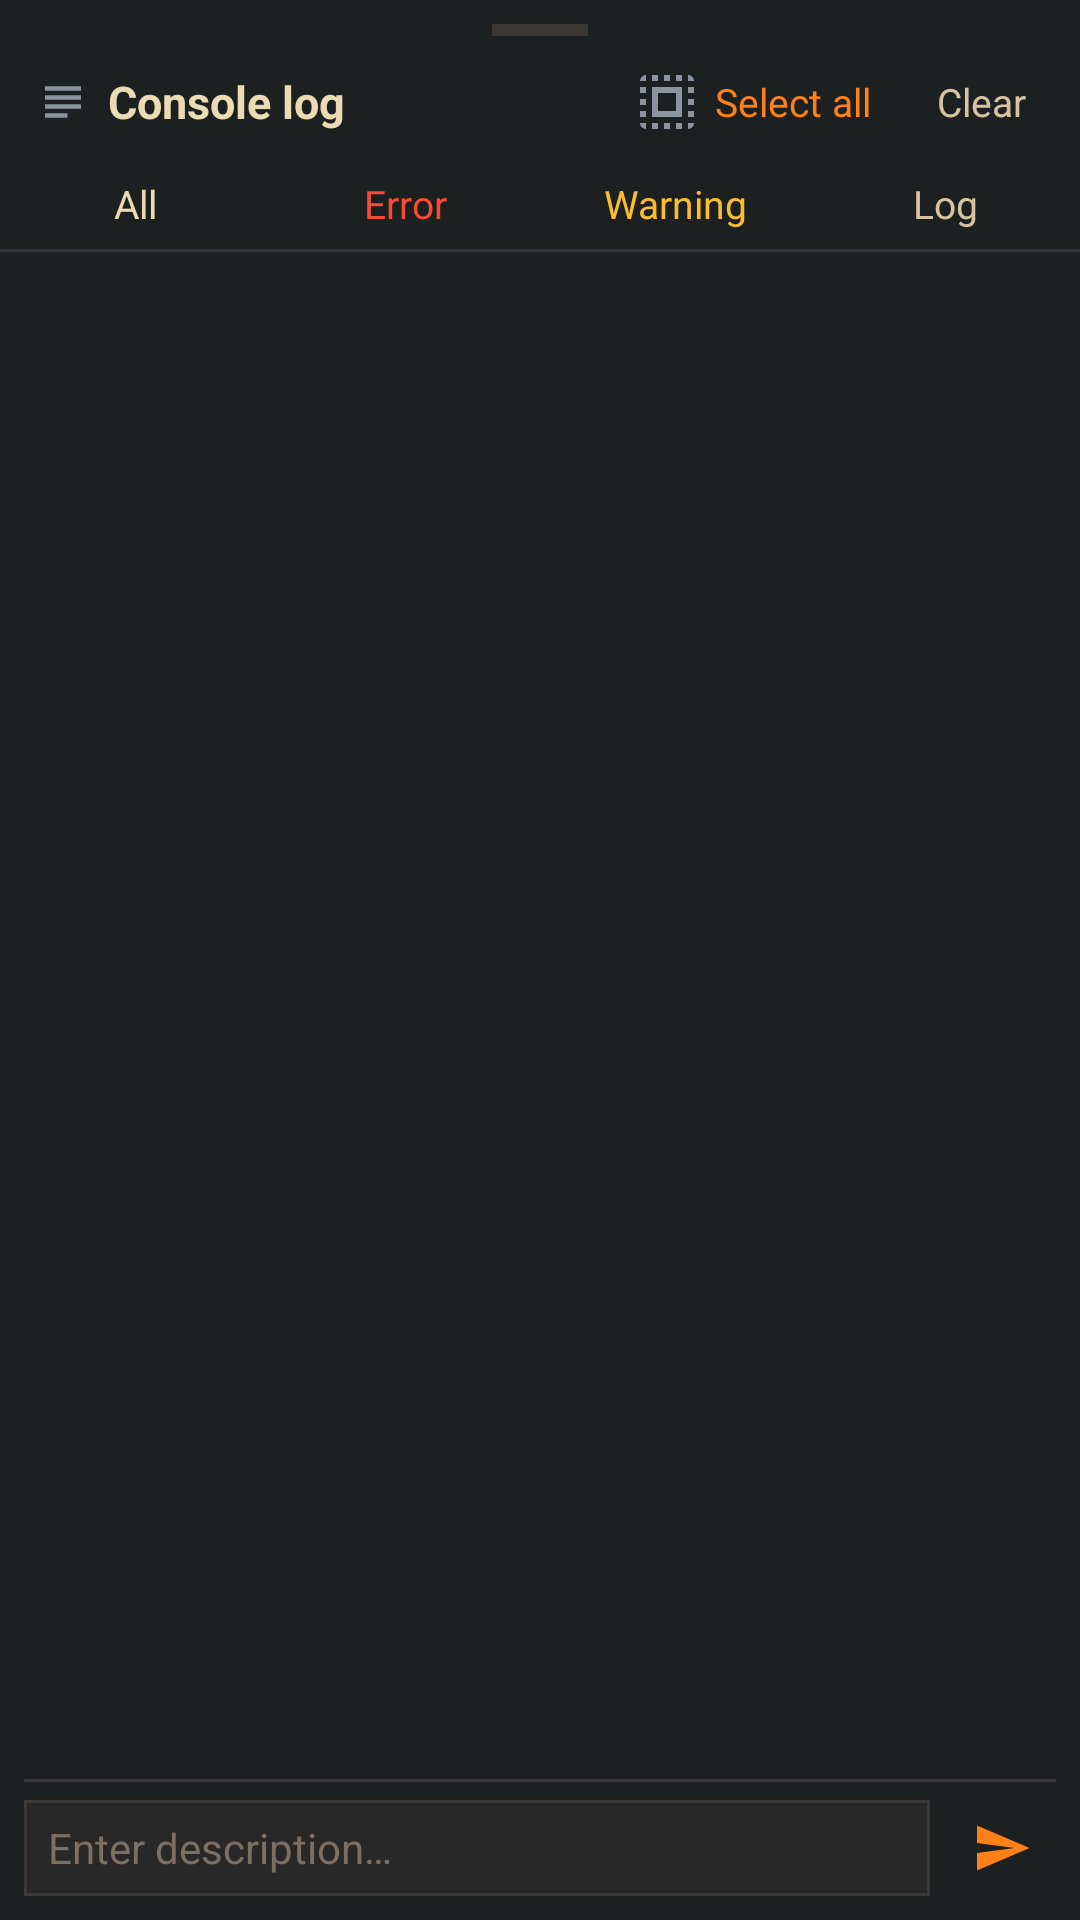

Write the Android layout XML for this screen, with the resource values it uses.
<!-- AndroidManifest.xml: application theme Theme.ClawBench -->
<!-- res/layout/bottom_sheet_log.xml -->
<?xml version="1.0" encoding="utf-8"?>
<LinearLayout xmlns:android="http://schemas.android.com/apk/res/android"
    xmlns:app="http://schemas.android.com/apk/res-auto"
    android:layout_width="match_parent"
    android:layout_height="match_parent"
    android:orientation="vertical"
    android:background="@color/browser_toolbar_bg">

    
    <View
        android:layout_width="32dp"
        android:layout_height="4dp"
        android:layout_gravity="center_horizontal"
        android:layout_marginTop="8dp"
        android:layout_marginBottom="4dp"
        android:background="@color/browser_divider" />

    
    <LinearLayout
        android:layout_width="match_parent"
        android:layout_height="36dp"
        android:orientation="horizontal"
        android:gravity="center_vertical"
        android:paddingStart="12dp"
        android:paddingEnd="8dp">

        <ImageView
            android:layout_width="18dp"
            android:layout_height="18dp"
            android:src="@drawable/ic_browser_log"
            android:layout_marginEnd="6dp"
            android:scaleType="fitCenter"
            app:tint="@color/browser_icon_tint" />

        <TextView
            android:layout_width="0dp"
            android:layout_height="wrap_content"
            android:layout_weight="1"
            android:text="@string/browser_log_title"
            android:textColor="@color/browser_url_text"
            android:textSize="15sp"
            android:textStyle="bold" />

        <TextView
            android:id="@+id/btnSelectAll"
            android:layout_width="wrap_content"
            android:layout_height="28dp"
            android:gravity="center"
            android:paddingStart="6dp"
            android:paddingEnd="10dp"
            android:layout_marginEnd="6dp"
            android:drawableStart="@drawable/ic_select_all"
            android:drawablePadding="4dp"
            android:text="@string/browser_log_select_all"
            android:textColor="@color/browser_accent_blue"
            android:textSize="13sp"
            android:background="@drawable/bg_toolbar_btn"
            android:clickable="true"
            android:focusable="true" />

        <TextView
            android:id="@+id/btnClearLog"
            android:layout_width="wrap_content"
            android:layout_height="28dp"
            android:gravity="center"
            android:paddingStart="6dp"
            android:paddingEnd="10dp"
            android:drawableStart="@drawable/ic_browser_clear"
            android:drawablePadding="4dp"
            android:text="@string/browser_log_clear"
            android:textColor="@color/browser_icon_tint"
            android:textSize="13sp"
            android:background="@drawable/bg_toolbar_btn"
            android:clickable="true"
            android:focusable="true" />
    </LinearLayout>

    
    <LinearLayout
        android:layout_width="match_parent"
        android:layout_height="32dp"
        android:orientation="horizontal"
        android:gravity="center_vertical"
        android:paddingStart="0dp"
        android:paddingEnd="0dp">

        <TextView
            android:id="@+id/filterAll"
            android:layout_width="0dp"
            android:layout_height="match_parent"
            android:layout_weight="1"
            android:gravity="center"
            android:text="@string/browser_log_filter_all"
            android:textColor="@color/browser_text_tertiary"
            android:textSize="13sp"
            android:background="@drawable/bg_filter_tab"
            android:clickable="true"
            android:focusable="true" />

        <TextView
            android:id="@+id/filterError"
            android:layout_width="0dp"
            android:layout_height="match_parent"
            android:layout_weight="1"
            android:gravity="center"
            android:text="@string/browser_log_filter_error"
            android:textColor="@color/browser_log_error"
            android:textSize="13sp"
            android:background="@drawable/bg_filter_tab"
            android:clickable="true"
            android:focusable="true" />

        <TextView
            android:id="@+id/filterWarn"
            android:layout_width="0dp"
            android:layout_height="match_parent"
            android:layout_weight="1"
            android:gravity="center"
            android:text="@string/browser_log_filter_warn"
            android:textColor="@color/browser_log_warn"
            android:textSize="13sp"
            android:background="@drawable/bg_filter_tab"
            android:clickable="true"
            android:focusable="true" />

        <TextView
            android:id="@+id/filterLog"
            android:layout_width="0dp"
            android:layout_height="match_parent"
            android:layout_weight="1"
            android:gravity="center"
            android:text="@string/browser_log_filter_log"
            android:textColor="@color/browser_icon_tint"
            android:textSize="13sp"
            android:background="@drawable/bg_filter_tab"
            android:clickable="true"
            android:focusable="true" />
    </LinearLayout>

    
    <androidx.recyclerview.widget.RecyclerView
        android:id="@+id/logRecyclerView"
        android:layout_width="match_parent"
        android:layout_height="0dp"
        android:layout_weight="1"
        android:minHeight="200dp"
        android:scrollbars="vertical"
        android:clipToPadding="false"
        android:paddingTop="2dp"
        android:paddingBottom="2dp" />

    
    <TextView
        android:id="@+id/logEmptyView"
        android:layout_width="match_parent"
        android:layout_height="0dp"
        android:layout_weight="1"
        android:gravity="center"
        android:minHeight="200dp"
        android:text="@string/browser_log_empty"
        android:textColor="@color/browser_url_hint_color"
        android:textSize="14sp"
        android:visibility="gone" />

    
    <View
        android:layout_width="match_parent"
        android:layout_height="1dp"
        android:layout_marginStart="8dp"
        android:layout_marginEnd="8dp"
        android:background="@color/browser_divider" />

    
    <LinearLayout
        android:layout_width="match_parent"
        android:layout_height="wrap_content"
        android:orientation="horizontal"
        android:gravity="center_vertical"
        android:paddingStart="8dp"
        android:paddingEnd="8dp"
        android:paddingTop="4dp"
        android:paddingBottom="6dp">

        <RelativeLayout
            android:layout_width="0dp"
            android:layout_height="wrap_content"
            android:layout_weight="1">

            <EditText
                android:id="@+id/messageInput"
                android:layout_width="match_parent"
                android:layout_height="wrap_content"
                android:minHeight="32dp"
                android:maxHeight="72dp"
                android:background="@drawable/bg_url_bar"
                android:hint="@string/browser_log_send_message_hint"
                android:inputType="textMultiLine"
                android:maxLines="3"
                android:paddingStart="8dp"
                android:paddingEnd="28dp"
                android:paddingTop="6dp"
                android:paddingBottom="6dp"
                android:textColor="@color/browser_url_text"
                android:textColorHint="@color/browser_url_hint_color"
                android:textSize="14sp"
                android:gravity="center_vertical"
                android:scrollbars="vertical" />

            <ImageView
                android:id="@+id/btnClearInput"
                android:layout_width="24dp"
                android:layout_height="24dp"
                android:layout_alignEnd="@id/messageInput"
                android:layout_centerVertical="true"
                android:layout_marginEnd="4dp"
                android:src="@drawable/ic_clear_text"
                android:contentDescription="@string/browser_log_clear"
                android:visibility="gone" />
        </RelativeLayout>

        <androidx.appcompat.widget.AppCompatImageButton
            android:id="@+id/btnSendToSession"
            android:layout_width="36dp"
            android:layout_height="36dp"
            android:layout_marginStart="6dp"
            android:src="@drawable/ic_send"
            android:background="@drawable/bg_toolbar_btn"
            android:contentDescription="@string/browser_log_send_to_session"
            android:padding="8dp"
            android:scaleType="fitCenter"
            app:tint="@color/browser_accent_blue" />
    </LinearLayout>

</LinearLayout>
<!-- resources referenced by this layout -->
<resources>
  <color name="browser_accent_blue">#fe8019</color>
  <color name="browser_divider">#3c3836</color>
  <color name="browser_icon_tint">#d5c4a1</color>
  <color name="browser_log_error">#fb4934</color>
  <color name="browser_log_warn">#fabd2f</color>
  <color name="browser_text_tertiary">#ebdbb2</color>
  <color name="browser_toolbar_bg">#1d2021</color>
  <color name="browser_url_hint_color">#7c6f64</color>
  <color name="browser_url_text">#ebdbb2</color>
  <!-- drawable bg_toolbar_btn (drawable) -->
  <?xml version="1.0" encoding="utf-8"?>
  <shape xmlns:android="http://schemas.android.com/apk/res/android"
      android:shape="rectangle">
      <solid android:color="@android:color/transparent" />
      <stroke android:width="1dp" android:color="@android:color/transparent" />
  </shape>
  <!-- drawable bg_url_bar (drawable) -->
  <?xml version="1.0" encoding="utf-8"?>
  <shape xmlns:android="http://schemas.android.com/apk/res/android"
      android:shape="rectangle">
      <solid android:color="@color/browser_url_bg" />
      <stroke android:width="1dp" android:color="@color/browser_url_stroke" />
  </shape>
  <!-- drawable ic_browser_log (drawable) -->
  <?xml version="1.0" encoding="utf-8"?>
  <vector xmlns:android="http://schemas.android.com/apk/res/android"
      android:width="24dp"
      android:height="24dp"
      android:viewportWidth="24"
      android:viewportHeight="24">
      <path
          android:fillColor="#8b949e"
          android:pathData="M14,17H4v2h10v-2zM20,9H4v2h16V9zM4,15h16v-2H4v2zM4,5v2h16V5H4z" />
  </vector>
  <!-- drawable ic_send (drawable) -->
  <?xml version="1.0" encoding="utf-8"?>
  <vector xmlns:android="http://schemas.android.com/apk/res/android"
      android:width="24dp"
      android:height="24dp"
      android:viewportWidth="24"
      android:viewportHeight="24">
      <path
          android:fillColor="#8b949e"
          android:pathData="M2.01,21L23,12 2.01,3 2,10l15,2 -15,2z" />
  </vector>
  <string name="browser_log_clear">Clear</string>
  <string name="browser_log_empty">No logs</string>
  <string name="browser_log_filter_all">All</string>
  <string name="browser_log_filter_error">Error</string>
  <string name="browser_log_filter_log">Log</string>
  <string name="browser_log_filter_warn">Warning</string>
  <string name="browser_log_select_all">Select all</string>
  <string name="browser_log_send_message_hint">Enter description…</string>
  <string name="browser_log_send_to_session">Send to session</string>
  <string name="browser_log_title">Console log</string>
  <color name="browser_url_bg">#282828</color>
  <color name="browser_url_stroke">#3c3836</color>
  <color name="colorPrimary">#282828</color>
  <!-- drawable splash_icon_empty (drawable) -->
  <?xml version="1.0" encoding="utf-8"?>
  <shape xmlns:android="http://schemas.android.com/apk/res/android"
      android:shape="rectangle">
      <solid android:color="@android:color/transparent" />
      <size android:width="1dp" android:height="1dp" />
  </shape>
  <color name="colorAccent">#fe8019</color>
  <color name="colorPrimaryDark">#1d2021</color>
  <color name="dialog_background">#1d2021</color>
  <color name="dialog_text_primary">#ebdbb2</color>
  <color name="dialog_text_secondary">#d5c4a1</color>
  <color name="dialog_text_hint">#7c6f64</color>
  <style name="Widget.ClawBench.Button.Negative" parent="Widget.MaterialComponents.Button.TextButton.Dialog">
          <item name="android:textColor">@color/dialog_button_negative</item>
          <item name="android:textAllCaps">false</item>
          <item name="android:textSize">14sp</item>
          <item name="android:paddingStart">16dp</item>
          <item name="android:paddingEnd">16dp</item>
      </style>
  <color name="dialog_button_positive">#fe8019</color>
  <color name="dialog_button_negative">#9d9188</color>
</resources>
